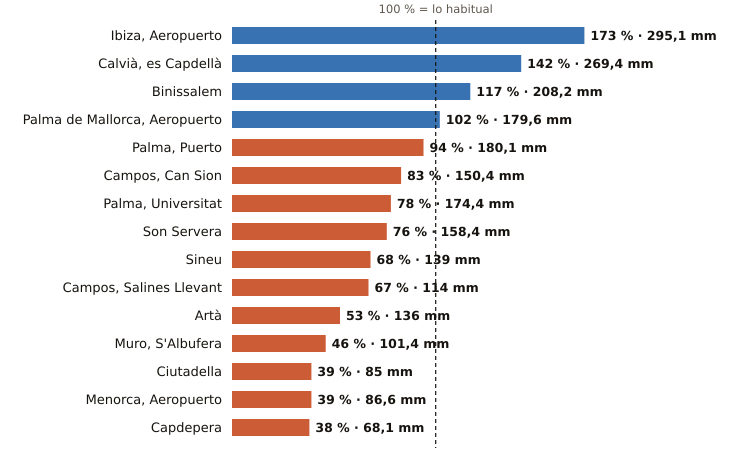

Values plotted in this chart, from the file beside it:
estacion, provincia, indicativo, mm_otono, referencia_mm, pct, periodo_referencia, hasta, hora
Ibiza, Aeropuerto, Illes Balears, B954, 295.1, 170.2, 173, 1991-2020, 2026-11-26, 6
Calvià, es Capdellà, Illes Balears, B158X, 269.4, 189.7, 142, 2009-2025, 2026-11-26, 5
Binissalem, Illes Balears, B662X, 208.2, 178.7, 117, 2009-2025, 2026-11-26, 5
Palma de Mallorca, Aeropuerto, Illes Balears, B278, 179.6, 175.8, 102, 1991-2020, 2026-11-26, 6
Palma, Puerto, Illes Balears, B228, 180.1, 190.9, 94, 1991-2020, 2026-11-26, 6
Campos, Can Sion, Illes Balears, B362X, 150.4, 182.2, 83, 2004-2025, 2026-11-26, 6
Palma, Universitat, Illes Balears, B236C, 174.4, 224.7, 78, 2009-2025, 2026-11-26, 6
Son Servera, Illes Balears, B496X, 158.4, 208.6, 76, 2009-2025, 2026-11-26, 5
Sineu, Illes Balears, B644B, 139.0, 204.4, 68, 2009-2025, 2026-11-26, 6
Campos, Salines Llevant, Illes Balears, B373X, 114.0, 168.9, 67, 2010-2025, 2026-11-26, 5
Artà, Illes Balears, B526X, 136.0, 255.7, 53, 2004-2025, 2026-11-26, 4
Muro, S'Albufera, Illes Balears, B605X, 101.4, 221.9, 46, 2005-2025, 2026-11-26, 6
Ciutadella, Illes Balears, B860X, 85.0, 217.7, 39, 2004-2025, 2026-11-26, 4
Menorca, Aeropuerto, Illes Balears, B893, 86.6, 223.3, 39, 1991-2020, 2026-11-26, 6
Capdepera, Illes Balears, B569X, 68.1, 178.2, 38, 1994-2025, 2026-11-26, 6
